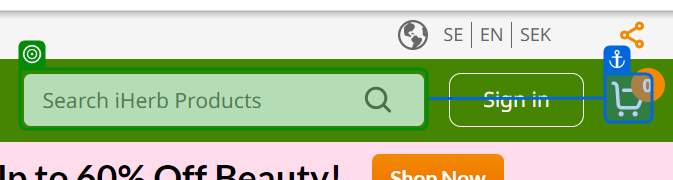
Task: Process reads items to order from excel sheet and adds to shopping cart, using Google Chrome - browser.
Workflow: iHerb_Open

Step 1: check the text box in window 'iHerb.com - Vitamins, Supplements & Natural Health Products' (chrome.exe)
